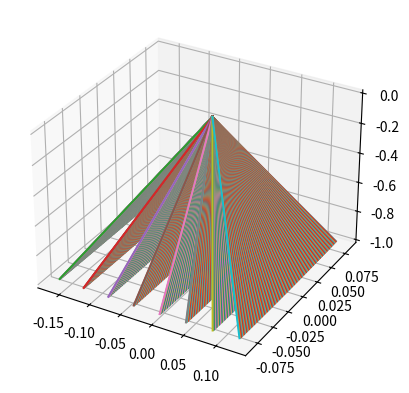
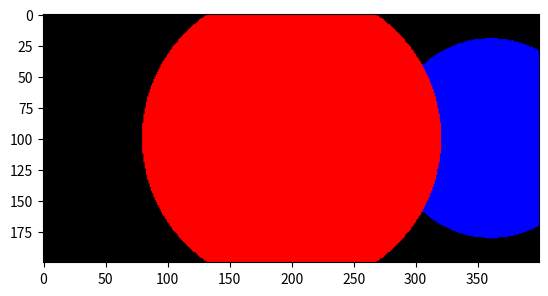

Python code for these plots, in order:
import numpy as np
import matplotlib.pyplot as plt
from mpl_toolkits.mplot3d import Axes3D


class Sphere:
    def __init__(self, p1, r1, c1, p2, r2, c2):
        self.p1 = p1
        self.r1 = r1
        self.c1 = c1

        self.p2 = p2
        self.r2 = r2
        self.c2 = c2

    def intersect(self, o, d):
        a = d[:, 0] ** 2 + d[:, 1] ** 2 + d[:, 2] ** 2
        b = 2 * (
            (d[:, 0] * (o[:, 0] - self.p1[0]))
            + (d[:, 1] * (o[:, 1] - self.p1[1]))
            + (d[:, 2] * (o[:, 2] - self.p1[2]))
        )
        c = (
            (o[:, 0] - self.p1[0]) ** 2
            + (o[:, 1] - self.p1[1]) ** 2
            + (o[:, 2] - self.p1[2]) ** 2
            - self.r1**2
        )

        pho = b**2 - 4 * a * c
        cond_1 = pho >= 0

        num_rays = o.shape[0]
        colors = np.zeros((num_rays, 3))

        # Second sphere
        a = d[:, 0] ** 2 + d[:, 1] ** 2 + d[:, 2] ** 2
        b = 2 * (
            (d[:, 0] * (o[:, 0] - self.p2[0]))
            + (d[:, 1] * (o[:, 1] - self.p2[1]))
            + (d[:, 2] * (o[:, 2] - self.p2[2]))
        )
        c = (
            (o[:, 0] - self.p2[0]) ** 2
            + (o[:, 1] - self.p2[1]) ** 2
            + (o[:, 2] - self.p2[2]) ** 2
            - self.r2**2
        )

        pho = b**2 - 4 * a * c
        cond_2 = pho >= 0

        colors[cond_2] = self.c2
        colors[cond_1] = self.c1
        return colors


def plot_rays(o, d, t):
    fig = plt.figure()
    ax = fig.add_subplot(111, projection="3d")
    pt1 = o
    pt2 = o + t * d
    for k in range(0, pt1.shape[0], 50):
        plt.plot([pt1[k, 0], pt2[k, 0]], [pt1[k, 1], pt2[k, 1]], [pt1[k, 2], pt2[k, 2]])
    plt.savefig("simple.png")
    return None


def main():
    # define parameters of the camera
    W = 400
    H = 200
    f = 1200

    # creating rays
    rays_o = np.zeros((H * W, 3))
    rays_d = np.zeros((H * W, 3))

    v = np.arange(H)
    u = np.arange(W)

    # create a grid all possible values
    u, v = np.meshgrid(u, v)

    # We can compute the direction vector from a point in the world to the image
    dirs = np.stack((u - W / 2, -(v - H / 2), -np.ones_like(u) * f), axis=-1)
    rays_d = dirs / np.linalg.norm(dirs, axis=2, keepdims=True)
    rays_d = rays_d.reshape(-1, 3)
    print(rays_d.shape)

    plot_rays(rays_o, rays_d, 1)
    s = Sphere(
        np.array([0.0, 0.0, -1.0]),
        0.1,
        np.array([1.0, 0.0, 0.0]),
        np.array([0.2, 0.0, -1.5]),
        0.1,
        np.array([0.0, 0.0, 1.0]),
    )
    c = s.intersect(rays_o, rays_d)

    final_image = c.reshape(H, W, 3)
    fig = plt.figure()
    ax = fig.add_subplot(111)
    plt.imshow(final_image)
    plt.savefig("Render.png")


if __name__ == "__main__":
    main()
